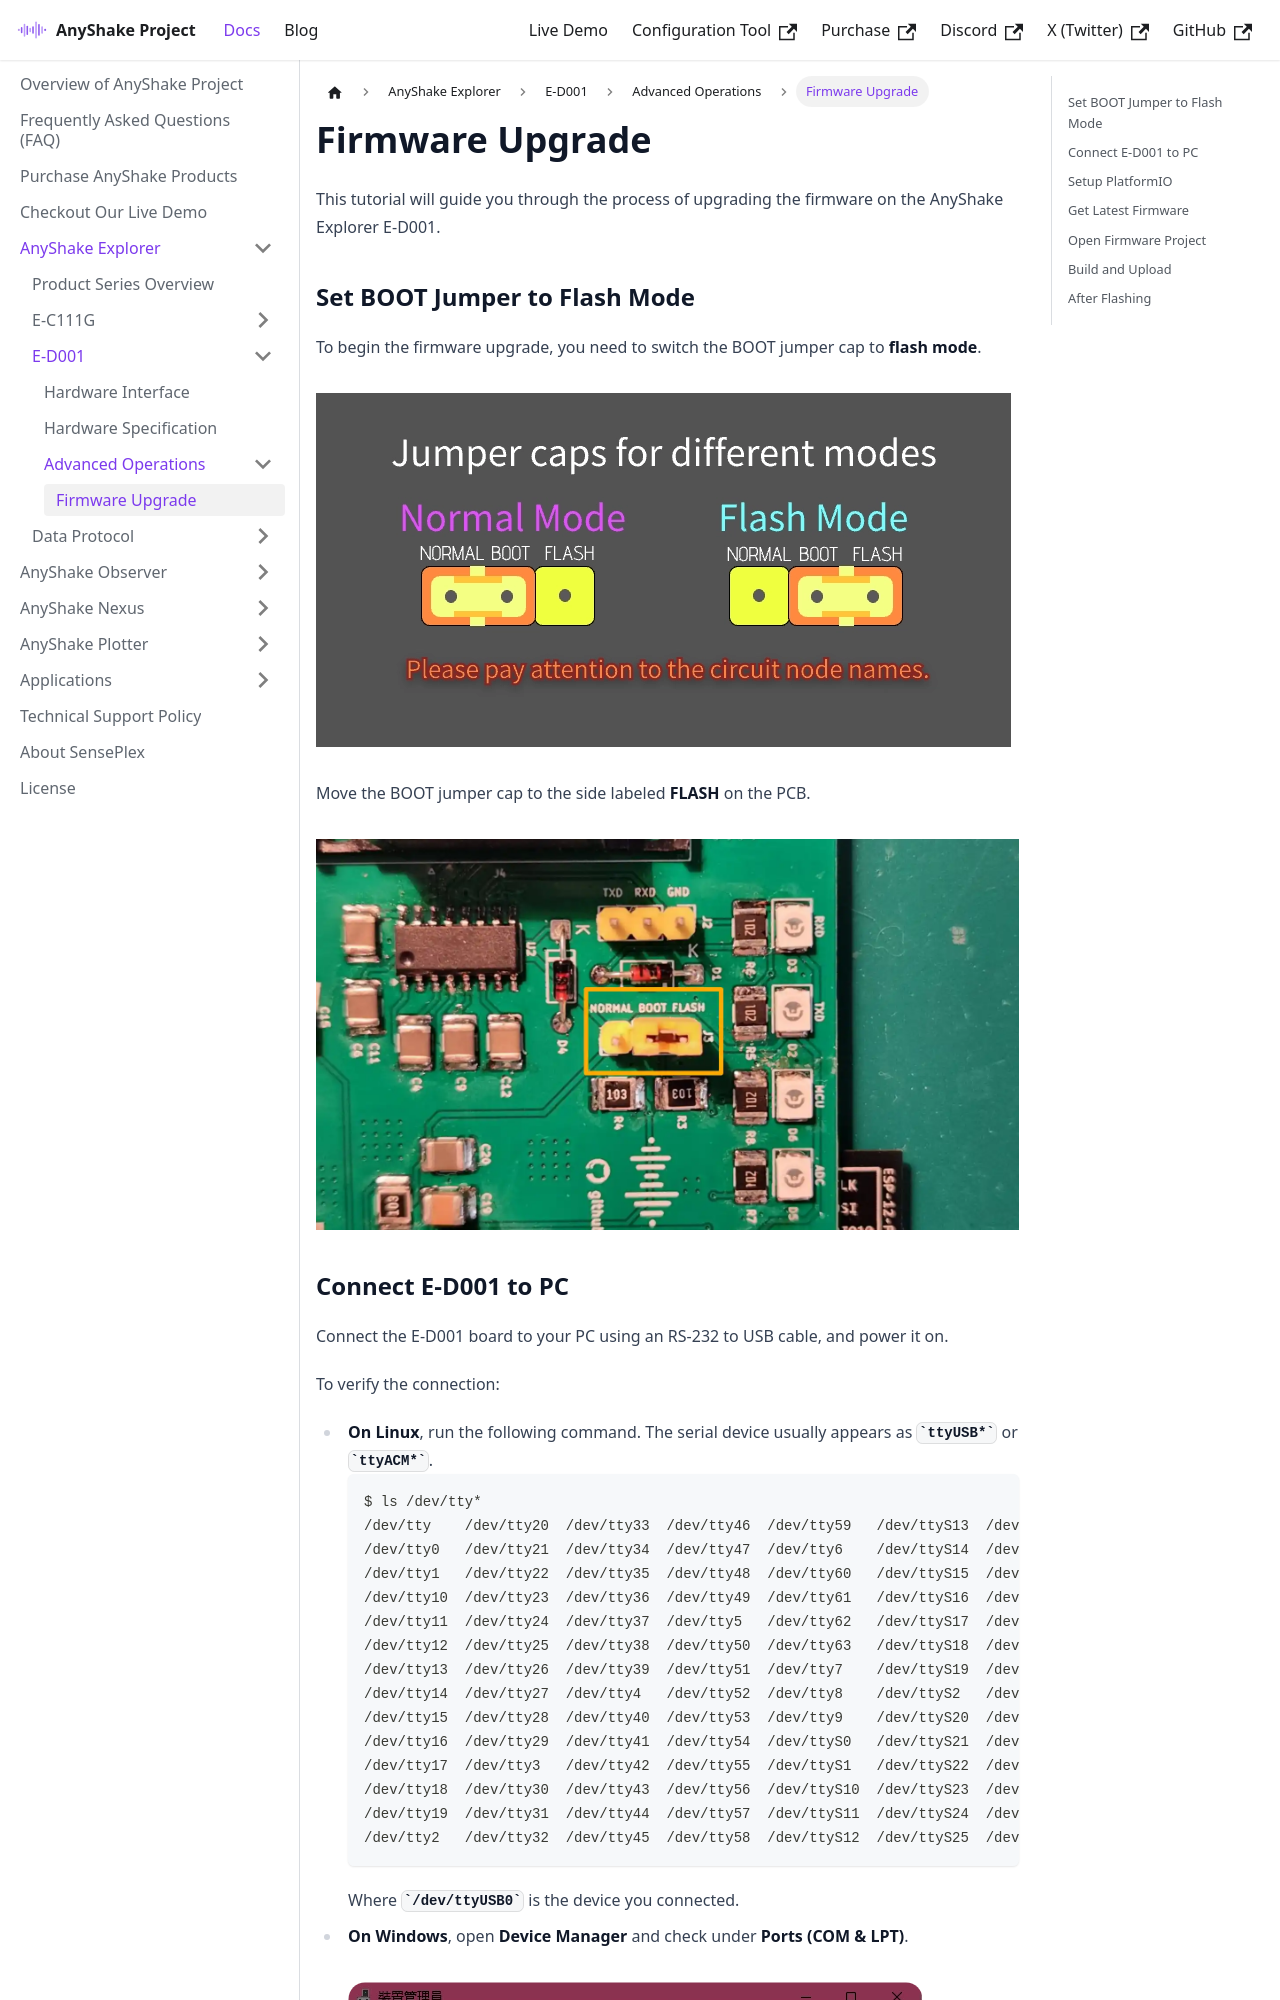

repository: anyshake/homepage · page: docs/anyshake-explorer/E-D001/advanced-operations/firmware-upgrade/index.html · generator: docusaurus

---
sidebar_position: 1
title: Firmware Upgrade
slug: firmware-upgrade
---

This tutorial will guide you through the process of upgrading the firmware on the AnyShake Explorer E-D001.

## Set BOOT Jumper to Flash Mode

To begin the firmware upgrade, you need to switch the BOOT jumper cap to **flash mode**.

![Jumper Caps Modes](img/firmware-upgrade/jumper-caps-modes.webp)

Move the BOOT jumper cap to the side labeled **FLASH** on the PCB.

![Set Jumper Caps to Flash](img/firmware-upgrade/set-flash-mode.webp)
